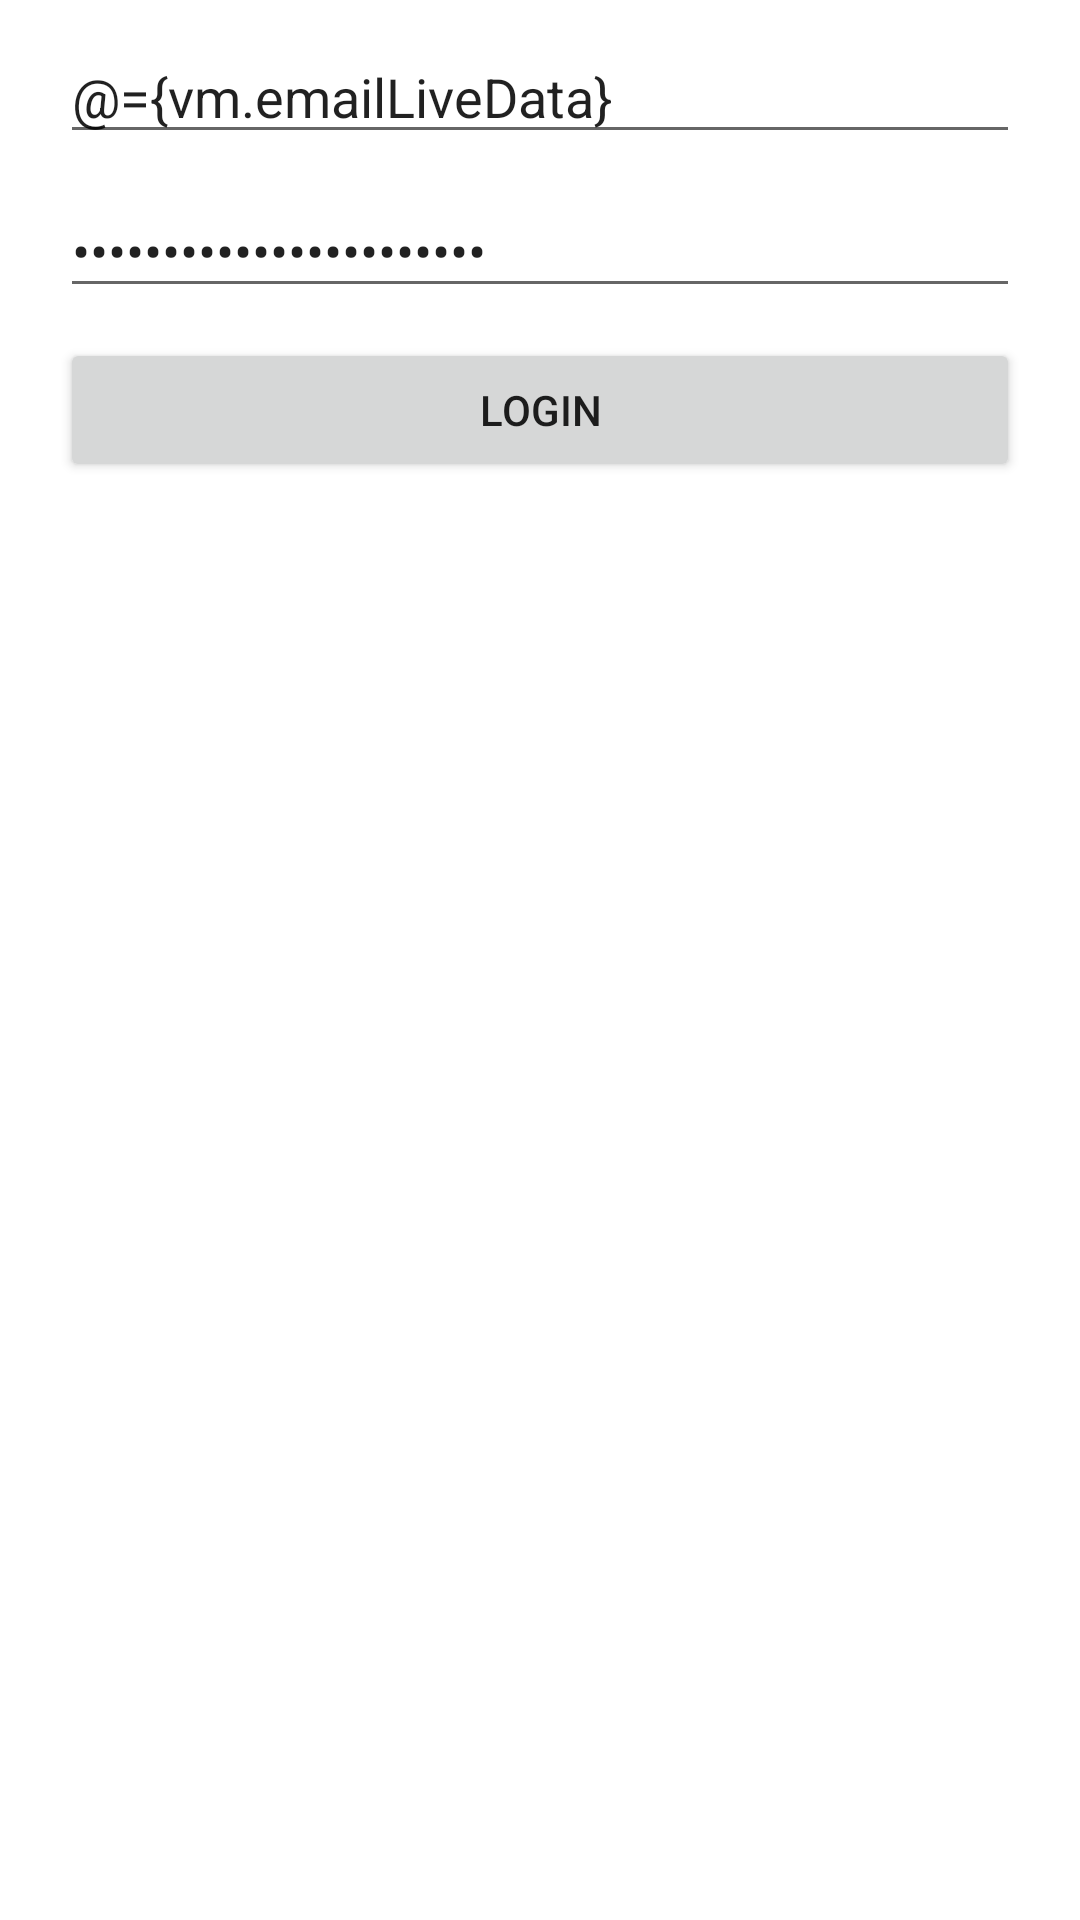

This screen was rendered from an Android layout file. Write that file and the resources it references.
<!-- AndroidManifest.xml: application theme Theme.BiometricSample -->
<!-- res/layout/fragment_auth.xml -->
<?xml version="1.0" encoding="utf-8"?>
<layout>

    <data>

        <variable
            name="vm"
            type="com.example.biometricsample.auth.AuthViewModel" />
    </data>

    <LinearLayout xmlns:android="http://schemas.android.com/apk/res/android"
        xmlns:tools="http://schemas.android.com/tools"
        android:layout_width="match_parent"
        android:layout_height="match_parent"
        android:orientation="vertical"
        android:paddingHorizontal="@dimen/dimen_12"
        tools:context=".auth.AuthFragment">

        <androidx.appcompat.widget.AppCompatEditText
            android:id="@+id/et_login"
            android:layout_width="match_parent"
            android:layout_height="wrap_content"
            android:layout_marginVertical="@dimen/dimen_6"
            android:hint="@string/email"
            android:inputType="textEmailAddress"
            android:text="@={vm.emailLiveData}" />

        <androidx.appcompat.widget.AppCompatEditText
            android:id="@+id/et_password"
            android:layout_width="match_parent"
            android:layout_height="wrap_content"
            android:text="@={vm.passwordLiveData}"
            android:layout_marginBottom="@dimen/dimen_6"
            android:hint="@string/password"
            android:inputType="textPassword" />

        <androidx.appcompat.widget.AppCompatButton
            android:onClick="@{vm::onClickLogin}"
            android:layout_width="match_parent"
            android:layout_height="wrap_content"
            android:text="@string/login" />


    </LinearLayout>
</layout>
<!-- resources referenced by this layout -->
<resources>
  <dimen name="dimen_12">20dp</dimen>
  <dimen name="dimen_6">10dp</dimen>
  <string name="email">Email</string>
  <string name="login">Login</string>
  <string name="password">Password</string>
  <style name="Theme.BiometricSample" parent="Theme.MaterialComponents.DayNight.DarkActionBar">
          
          <item name="colorPrimary">@color/purple_500</item>
          <item name="colorPrimaryVariant">@color/purple_700</item>
          <item name="colorOnPrimary">@color/white</item>
          
          <item name="colorSecondary">@color/teal_200</item>
          <item name="colorSecondaryVariant">@color/teal_700</item>
          <item name="colorOnSecondary">@color/black</item>
          
          <item name="android:statusBarColor">?attr/colorPrimaryVariant</item>
          
      </style>
  <!-- not gathered from this repository: default colours our renderer supplied (Android Studio template values) -->
  <color name="purple_500">#FF6200EE</color>
  <color name="purple_700">#FF3700B3</color>
  <color name="teal_200">#FF03DAC5</color>
  <color name="teal_700">#FF018786</color>
  <color name="black">#FF000000</color>
  <color name="white">#FFFFFFFF</color>
</resources>
